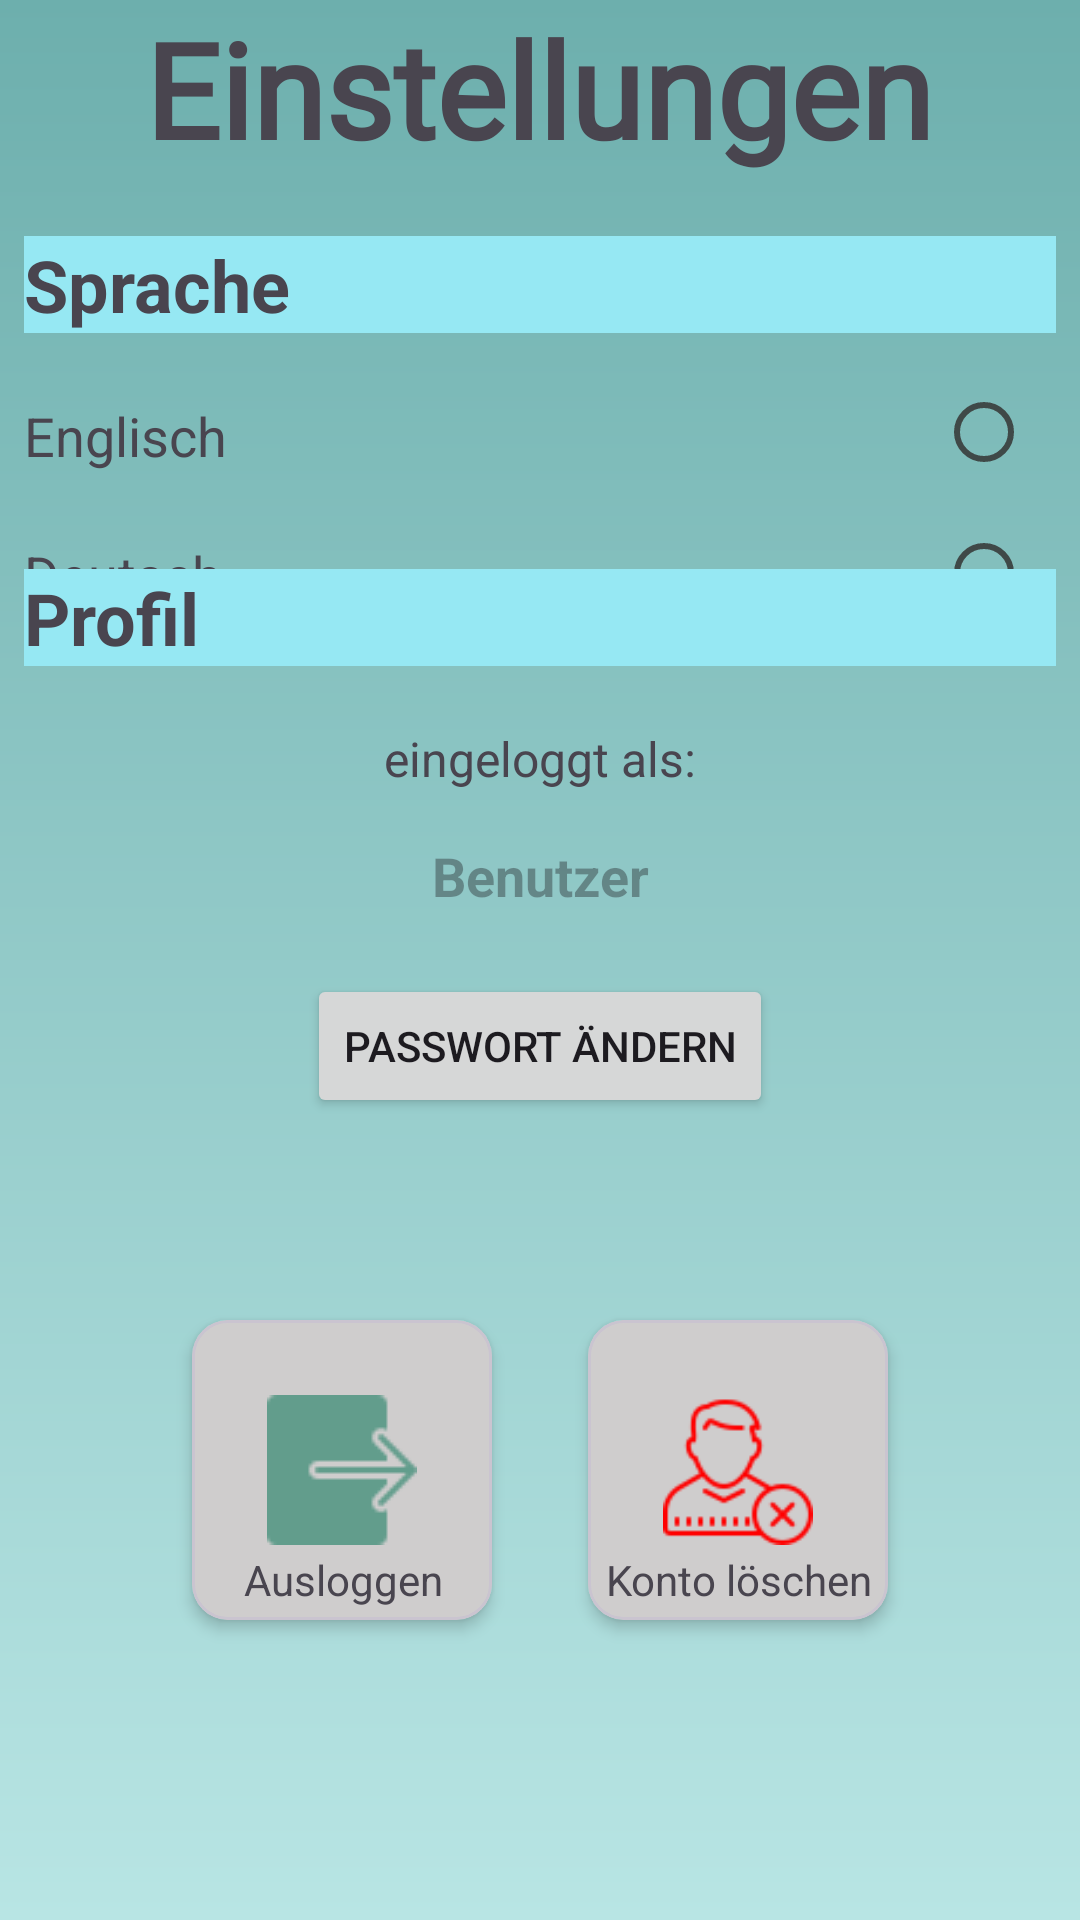

Reconstruct the res/layout file that produces this screen, plus the resources it refers to.
<!-- AndroidManifest.xml: application theme Theme.AndroidAbschluss -->
<!-- res/layout/fragment_settings.xml -->
<?xml version="1.0" encoding="utf-8"?>
<androidx.constraintlayout.widget.ConstraintLayout xmlns:android="http://schemas.android.com/apk/res/android"
    xmlns:app="http://schemas.android.com/apk/res-auto"
    xmlns:tools="http://schemas.android.com/tools"
    android:layout_width="match_parent"
    android:layout_height="match_parent"
    android:background="@drawable/login_background"
    tools:context=".ui.home.settings.SettingsFragment">

    <ImageView
        android:id="@+id/img_app_info"
        android:layout_width="30dp"
        android:layout_height="30dp"
        android:layout_marginStart="22dp"
        android:layout_marginTop="24dp"
        android:layout_marginEnd="40dp"
        android:layout_marginBottom="149dp"
        app:layout_constraintEnd_toEndOf="parent"
        app:layout_constraintTop_toTopOf="parent" />

    <TextView
        android:id="@+id/tv_settings_title"
        android:layout_width="wrap_content"
        android:layout_height="wrap_content"
        android:fontFamily="@font/shadowsintolightregular"
        android:text="@string/einstellungen"
        android:textSize="44sp"
        android:textStyle="bold"
        app:layout_constraintEnd_toEndOf="parent"
        app:layout_constraintHorizontal_bias="0.497"
        app:layout_constraintStart_toStartOf="parent"
        app:layout_constraintTop_toTopOf="parent" />

    <TextView
        android:id="@+id/tv_language_title"
        android:layout_width="match_parent"
        android:layout_height="0dp"
        android:layout_marginTop="20dp"
        android:layout_marginStart="8dp"
        android:layout_marginEnd="8dp"
        android:text="@string/sprache"
        android:textSize="24sp"
        android:textStyle="bold"
        android:background="@color/min_blue"
        app:layout_constraintEnd_toEndOf="parent"
        app:layout_constraintStart_toStartOf="parent"
        app:layout_constraintTop_toBottomOf="@id/tv_settings_title" />

    <TextView
        android:id="@+id/tv_english"
        android:layout_width="match_parent"
        android:layout_height="wrap_content"
        android:layout_marginTop="22dp"
        android:layout_marginStart="8dp"
        android:text="@string/english"
        android:textSize="18sp"
        app:layout_constraintEnd_toEndOf="parent"
        app:layout_constraintHorizontal_bias="0.0"
        app:layout_constraintStart_toStartOf="parent"
        app:layout_constraintTop_toBottomOf="@id/tv_language_title" />

    <RadioButton
        android:id="@+id/radio_english"
        android:layout_width="wrap_content"
        android:layout_height="wrap_content"
        android:layout_marginTop="9dp"
        android:layout_marginBottom="524dp"
        android:checked="false"
        app:layout_constraintBottom_toBottomOf="parent"
        app:layout_constraintEnd_toEndOf="parent"
        app:layout_constraintHorizontal_bias="1.0"
        app:layout_constraintStart_toStartOf="@+id/tv_english"
        app:layout_constraintTop_toBottomOf="@+id/tv_language_title"
        app:layout_constraintVertical_bias="0.0" />

    <TextView
        android:id="@+id/tv_german"
        android:layout_width="match_parent"
        android:layout_height="wrap_content"
        android:layout_marginTop="22dp"
        android:layout_marginStart="8dp"
        android:text="@string/german"
        android:textSize="18sp"
        app:layout_constraintTop_toBottomOf="@id/tv_english"
        app:layout_constraintStart_toStartOf="parent"
        app:layout_constraintEnd_toEndOf="parent"/>

    <RadioButton
        android:id="@+id/radio_german"
        android:layout_width="wrap_content"
        android:layout_height="wrap_content"
        android:checked="false"
        app:layout_constraintBottom_toBottomOf="parent"
        app:layout_constraintEnd_toEndOf="parent"
        app:layout_constraintHorizontal_bias="1.0"
        app:layout_constraintStart_toStartOf="@+id/tv_german"
        app:layout_constraintTop_toBottomOf="@+id/tv_english"
        app:layout_constraintVertical_bias="0.022" />

    <Button
        android:id="@+id/btn_change_pw"
        android:layout_width="wrap_content"
        android:layout_height="wrap_content"
        android:layout_marginTop="14dp"
        android:layout_marginBottom="180dp"
        android:text="@string/password_chenge_btn_text"
        app:layout_constraintBottom_toBottomOf="parent"
        app:layout_constraintEnd_toEndOf="parent"
        app:layout_constraintStart_toStartOf="parent"
        app:layout_constraintTop_toBottomOf="@+id/tv_user"
        app:layout_constraintVertical_bias="0.07" />


    <com.google.android.material.card.MaterialCardView
        android:id="@+id/btn_logout"
        android:layout_width="100dp"
        android:layout_height="100dp"
        android:layout_marginStart="64dp"
        android:layout_marginBottom="100dp"
        android:backgroundTint="#FFCFCDCD"
        app:strokeWidth="1dp"
        app:cardElevation="3dp"
        app:layout_constraintBottom_toBottomOf="parent"
        app:layout_constraintStart_toStartOf="parent">

        <androidx.constraintlayout.widget.ConstraintLayout
            android:layout_width="match_parent"
            android:layout_height="match_parent"
            >
            <ImageView
                android:id="@+id/img_logout"
                android:layout_width="50dp"
                android:layout_height="50dp"
                android:background="@drawable/logout"
                app:layout_constraintBottom_toBottomOf="parent"
                app:layout_constraintEnd_toEndOf="parent"
                app:layout_constraintStart_toStartOf="parent"
                app:layout_constraintTop_toTopOf="parent" />

            <TextView
                android:layout_width="wrap_content"
                android:layout_height="wrap_content"
                android:layout_marginBottom="4dp"
                android:text="@string/logout"
                app:layout_constraintBottom_toBottomOf="parent"
                app:layout_constraintEnd_toEndOf="parent"
                app:layout_constraintHorizontal_bias="0.515"
                app:layout_constraintStart_toStartOf="parent" />

        </androidx.constraintlayout.widget.ConstraintLayout>

    </com.google.android.material.card.MaterialCardView>


    <com.google.android.material.card.MaterialCardView
        android:id="@+id/btn_delete"
        android:layout_width="100dp"
        android:layout_height="100dp"
        android:layout_marginEnd="64dp"
        android:layout_marginBottom="100dp"
        android:backgroundTint="#CFCDCD"
        app:strokeWidth="1dp"
        app:cardElevation="3dp"
        app:layout_constraintBottom_toBottomOf="parent"
        app:layout_constraintEnd_toEndOf="parent">

        <androidx.constraintlayout.widget.ConstraintLayout
            android:layout_width="match_parent"
            android:layout_height="match_parent">

            <ImageView
                android:id="@+id/img_delete"
                android:layout_width="50dp"
                android:layout_height="50dp"
                android:background="@drawable/deleteacc"
                app:layout_constraintBottom_toBottomOf="parent"
                app:layout_constraintEnd_toEndOf="parent"
                app:layout_constraintStart_toStartOf="parent"
                app:layout_constraintTop_toTopOf="parent" />

            <TextView
                android:layout_width="wrap_content"
                android:layout_height="wrap_content"
                android:layout_marginBottom="4dp"
                android:text="@string/delete_Acc"
                app:layout_constraintBottom_toBottomOf="parent"
                app:layout_constraintEnd_toEndOf="parent"
                app:layout_constraintHorizontal_bias="0.545"
                app:layout_constraintStart_toStartOf="parent" />

        </androidx.constraintlayout.widget.ConstraintLayout>

    </com.google.android.material.card.MaterialCardView>

    <TextView
        android:id="@+id/tv_profile_title"
        android:layout_width="match_parent"
        android:layout_height="0dp"
        android:layout_marginStart="8dp"
        android:layout_marginEnd="8dp"
        android:layout_marginBottom="20dp"
        android:background="@color/min_blue"
        android:text="@string/profile"
        android:textSize="24sp"
        android:textStyle="bold"
        app:layout_constraintBottom_toTopOf="@+id/tv_user_text"
        app:layout_constraintEnd_toEndOf="parent"
        app:layout_constraintHorizontal_bias="0.0"
        app:layout_constraintStart_toStartOf="parent" />

    <TextView
        android:id="@+id/tv_user"
        android:layout_width="match_parent"
        android:layout_height="wrap_content"
        android:layout_marginBottom="336dp"
        android:hint="@string/user"
        android:textAlignment="center"
        android:textSize="18sp"
        android:textStyle="bold"
        app:layout_constraintBottom_toBottomOf="parent"
        app:layout_constraintEnd_toEndOf="parent"
        app:layout_constraintHorizontal_bias="0.0"
        app:layout_constraintStart_toStartOf="parent" />

    <TextView
        android:id="@+id/tv_user_text"
        android:layout_width="match_parent"
        android:layout_height="wrap_content"
        android:layout_marginBottom="16dp"
        android:text="@string/logged_in"
        android:textAlignment="center"
        android:textSize="16sp"
        app:layout_constraintBottom_toTopOf="@+id/tv_user"
        app:layout_constraintEnd_toEndOf="parent"
        app:layout_constraintHorizontal_bias="0.0"
        app:layout_constraintStart_toStartOf="parent" />

</androidx.constraintlayout.widget.ConstraintLayout>
<!-- resources referenced by this layout -->
<resources>
  <color name="min_blue">#96e8f3</color>
  <!-- drawable login_background (drawable) -->
  <?xml version="1.0" encoding="UTF-8"?>
  <shape xmlns:android="http://schemas.android.com/apk/res/android">
      <gradient
          android:startColor="#6DAFAD"
          android:endColor="#B8E5E4"
          android:angle="270"
          />
  </shape>
  <string name="delete_Acc">Konto löschen</string>
  <string name="einstellungen">Einstellungen</string>
  <string name="english">Englisch</string>
  <string name="german">Deutsch</string>
  <string name="logged_in">eingeloggt als:</string>
  <string name="logout">Ausloggen</string>
  <string name="password_chenge_btn_text">Passwort ändern</string>
  <string name="profile">Profil</string>
  <string name="sprache">Sprache</string>
  <string name="user">Benutzer</string>
  <style name="Theme.AndroidAbschluss" parent="Base.Theme.AndroidAbschluss" />
  <color name="md_theme_light_onPrimary">#FFFFFF</color>
  <color name="md_theme_light_primaryContainer">#70F7F1</color>
  <color name="md_theme_light_onPrimaryContainer">#00201F</color>
  <color name="md_theme_light_onSecondary">#FFFFFF</color>
  <color name="md_theme_light_secondary">#629D8C</color>
  <color name="md_theme_light_secondaryContainer">#CCE8E5</color>
  <color name="md_theme_light_onSecondaryContainer">#051F1E</color>
  <color name="md_theme_light_tertiary">#49607B</color>
  <color name="md_theme_light_onTertiary">#FFFFFF</color>
  <color name="md_theme_light_tertiaryContainer">#D1E4FF</color>
  <color name="md_theme_light_onTertiaryContainer">#011D35</color>
  <color name="md_theme_light_error">#BA1A1A</color>
  <color name="md_theme_light_errorContainer">#FFDAD6</color>
  <color name="md_theme_light_onError">#FFFFFF</color>
  <color name="md_theme_light_onErrorContainer">#410002</color>
  <color name="md_theme_light_onBackground">#191C1C</color>
  <color name="md_theme_light_onSurface">#191C1C</color>
  <color name="md_theme_light_surfaceVariant">#DAE5E3</color>
  <color name="md_theme_light_onSurfaceVariant">#3F4948</color>
  <color name="md_theme_light_outline">#6F7978</color>
  <color name="md_theme_light_inverseOnSurface">#EFF1F0</color>
  <color name="md_theme_light_inverseSurface">#2D3131</color>
  <color name="md_theme_light_inversePrimary">#4EDAD4</color>
</resources>
